Run: headless pygame with SDL's dummy video driver; simulated clock (each Clock.tick advances the game by its frame time, no real sleeping); random seed 0; keys injected as events and as key.get_pressed() state; no mouse input; restart key R tapped at the start of phases 3 and 4.
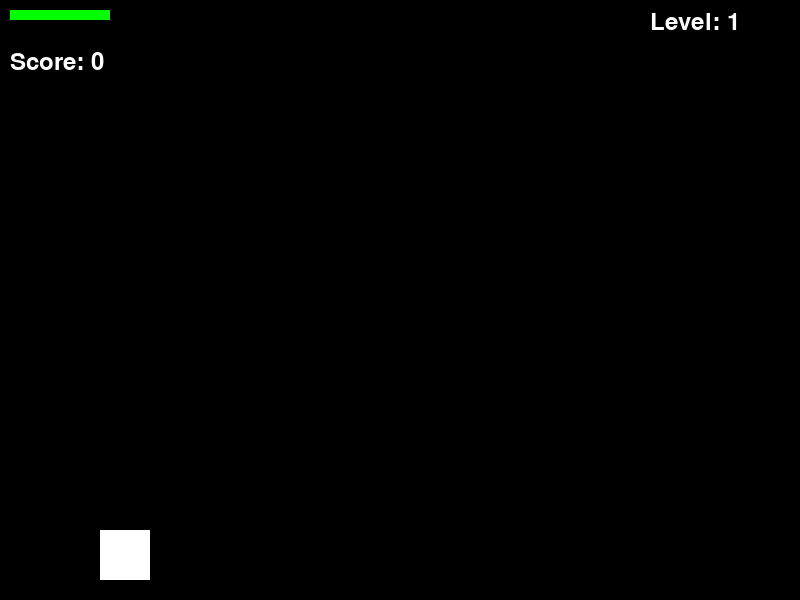
Frame 1 of 4 · flips 1–60 · no input
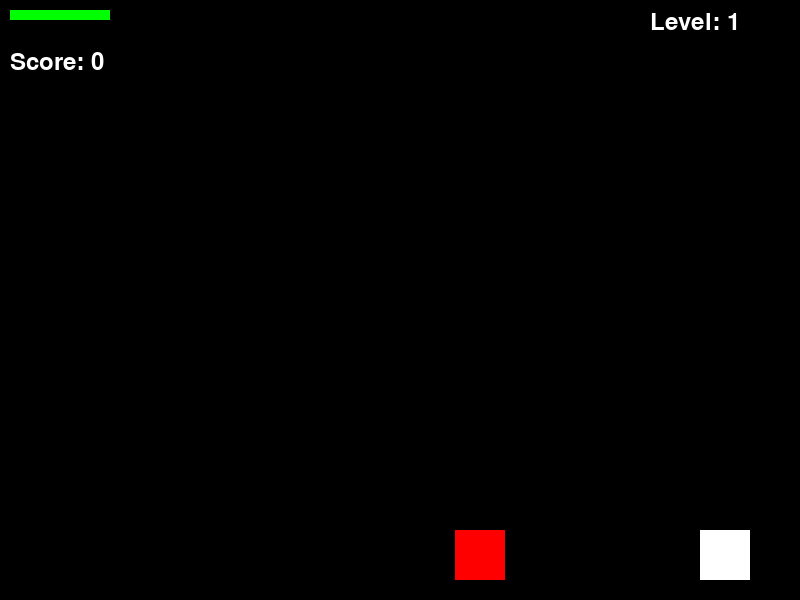
Frame 2 of 4 · flips 61–180 · tapped SPACE, RETURN · held RIGHT (→), D
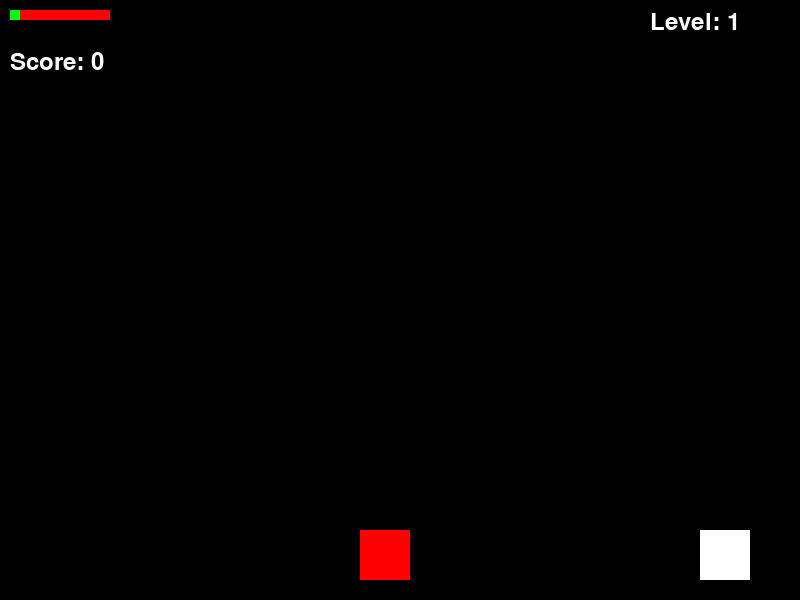
Frame 3 of 4 · flips 181–300 · tapped R · held DOWN (↓), S
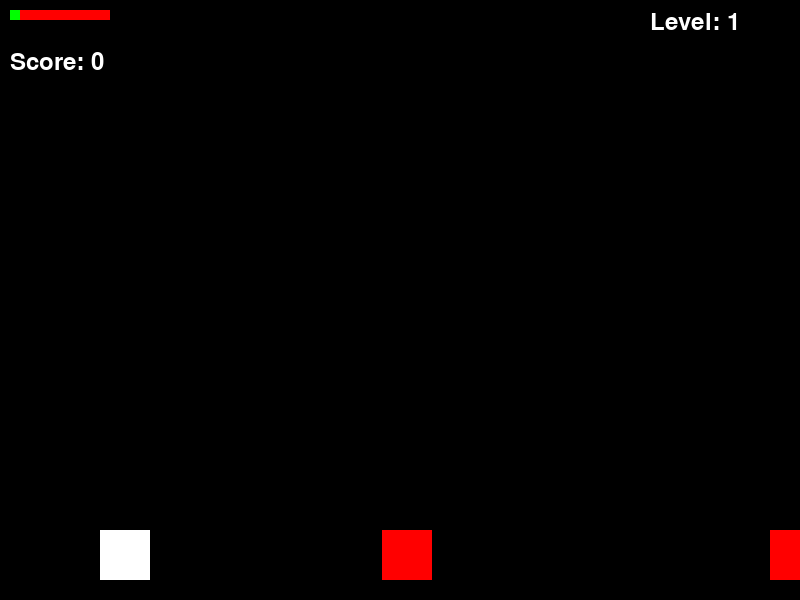
Frame 4 of 4 · flips 301–420 · tapped R · held LEFT (←), A, UP (↑), W

The pygame program that drew these frames:

import pygame
import random

# Initialize Pygame
pygame.init()

# Constants
SCREEN_WIDTH = 800
SCREEN_HEIGHT = 600
FPS = 60
WHITE = (255, 255, 255)
BLACK = (0, 0, 0)
PLAYER_SPEED = 5
GRAVITY = 1
JUMP_STRENGTH = -15
INITIAL_HEALTH = 100
INITIAL_LIVES = 3

# Set up the screen
screen = pygame.display.set_mode((SCREEN_WIDTH, SCREEN_HEIGHT))
pygame.display.set_caption("Side-Scrolling Game")
clock = pygame.time.Clock()

# Load assets (you'll need to provide your own images)
player_image = pygame.Surface((50, 50))  # Placeholder for player image
player_image.fill(WHITE)

# Font for displaying text
font = pygame.font.Font(None, 36)

# Player Class
class Player(pygame.sprite.Sprite):
    def __init__(self, all_sprites, projectiles):
        super().__init__()
        self.image = player_image
        self.rect = self.image.get_rect()
        self.rect.x = 100
        self.rect.y = SCREEN_HEIGHT - 70
        self.speed = PLAYER_SPEED
        self.jump_strength = JUMP_STRENGTH
        self.vel_y = 0
        self.on_ground = True
        self.health = INITIAL_HEALTH
        self.lives = INITIAL_LIVES
        self.all_sprites = all_sprites
        self.projectiles = projectiles

    def move(self):
        keys = pygame.key.get_pressed()
        if keys[pygame.K_LEFT]:
            self.rect.x -= self.speed
        if keys[pygame.K_RIGHT]:
            self.rect.x += self.speed
        if keys[pygame.K_SPACE] and self.on_ground:
            self.vel_y = self.jump_strength
            self.on_ground = False

        # Gravity
        self.vel_y += GRAVITY
        self.rect.y += self.vel_y
        if self.rect.y >= SCREEN_HEIGHT - 70:
            self.rect.y = SCREEN_HEIGHT - 70
            self.vel_y = 0
            self.on_ground = True

    def shoot(self):
        projectile = Projectile(self.rect.right, self.rect.centery)
        self.all_sprites.add(projectile)
        self.projectiles.add(projectile)

# Projectile Class
class Projectile(pygame.sprite.Sprite):
    def __init__(self, x, y):
        super().__init__()
        self.image = pygame.Surface((10, 5))
        self.image.fill(WHITE)
        self.rect = self.image.get_rect()
        self.rect.x = x
        self.rect.y = y
        self.speed = 10

    def update(self):
        self.rect.x += self.speed
        if self.rect.x > SCREEN_WIDTH:
            self.kill()

# Enemy Class
class Enemy(pygame.sprite.Sprite):
    def __init__(self, x, y):
        super().__init__()
        self.image = pygame.Surface((50, 50))
        self.image.fill((255, 0, 0))  # Red enemy
        self.rect = self.image.get_rect()
        self.rect.x = x
        self.rect.y = y
        self.speed = random.randint(2, 5)

    def update(self):
        self.rect.x -= self.speed
        if self.rect.x < -self.rect.width:
            self.kill()  # Remove enemy if it goes off-screen

# Collectible Class
class Collectible(pygame.sprite.Sprite):
    def __init__(self, x, y):
        super().__init__()
        self.image = pygame.Surface((20, 20))
        self.image.fill((0, 255, 0))  # Green collectible
        self.rect = self.image.get_rect()
        self.rect.x = x
        self.rect.y = y

    def apply_effect(self, player):
        player.health = min(player.health + 20, INITIAL_HEALTH)  # Health boost

# Function to spawn enemies
def spawn_enemy():
    enemy = Enemy(SCREEN_WIDTH + 50, SCREEN_HEIGHT - 70)
    enemies.add(enemy)
    all_sprites.add(enemy)

# Function to spawn collectibles
def spawn_collectible():
    collectible = Collectible(SCREEN_WIDTH + random.randint(50, 300), SCREEN_HEIGHT - 70)
    collectibles.add(collectible)
    all_sprites.add(collectible)

# Function to draw health bar
def draw_health_bar(surface, x, y, health):
    pygame.draw.rect(surface, (255, 0, 0), (x, y, 100, 10))  # Red background
    pygame.draw.rect(surface, (0, 255, 0), (x, y, health, 10))  # Green health

# Game Over Screen
def game_over_screen():
    screen.fill(BLACK)
    game_over_text = font.render("Game Over!", True, WHITE)
    restart_text = font.render("Press R to Restart", True, WHITE)

    screen.blit(game_over_text, (SCREEN_WIDTH // 3, SCREEN_HEIGHT // 2 - 50))
    screen.blit(restart_text, (SCREEN_WIDTH // 3, SCREEN_HEIGHT // 2))

    pygame.display.flip()  # Show the game over screen

# Level Complete Screen
def show_level_complete_screen(level):
    screen.fill(BLACK)
    level_complete_text = font.render(f"Level {level - 1} Complete!", True, WHITE)
    next_level_text = font.render(f"Starting Level {level}...", True, WHITE)

    screen.blit(level_complete_text, (SCREEN_WIDTH // 3, SCREEN_HEIGHT // 2 - 50))
    screen.blit(next_level_text, (SCREEN_WIDTH // 3, SCREEN_HEIGHT // 2))

    pygame.display.flip()
    pygame.time.wait(2000)  # Wait for 2 seconds before starting the next level

# Function to increase difficulty
def increase_difficulty(level):
    global spawn_timer_threshold
    spawn_timer_threshold = max(30, 100 - 10 * level)  # Enemies spawn faster each level

# Game Loop
def game():
    global all_sprites, projectiles, enemies, collectibles
    all_sprites = pygame.sprite.Group()
    projectiles = pygame.sprite.Group()
    enemies = pygame.sprite.Group()
    collectibles = pygame.sprite.Group()

    score = 0
    level = 1
    level_threshold = 500
    spawn_timer = 0

    player = Player(all_sprites, projectiles)
    all_sprites.add(player)

    running = True
    game_over = False

    while running:
        clock.tick(FPS)

        # Event handling
        for event in pygame.event.get():
            if event.type == pygame.QUIT:
                running = False
            if event.type == pygame.KEYDOWN:
                if event.key == pygame.K_s:
                    player.shoot()
                if game_over and event.key == pygame.K_r:
                    # Restart the game
                    score = 0
                    level = 1
                    player.lives = INITIAL_LIVES
                    player.health = INITIAL_HEALTH
                    all_sprites.empty()  # Clear all sprites
                    projectiles.empty()  # Clear all projectiles
                    enemies.empty()  # Clear all enemies
                    collectibles.empty()  # Clear all collectibles
                    player = Player(all_sprites, projectiles)  # Recreate player
                    all_sprites.add(player)  # Add player to the sprite group
                    game_over = False  # Reset game over status

        # Game Over Check
        if player.lives <= 0:
            game_over = True

        # Update
        if not game_over:
            player.move()  # Call the player movement method
            all_sprites.update()

            # Collision checks
            for enemy in pygame.sprite.groupcollide(enemies, projectiles, True, True):
                score += 100  # Increase score when an enemy is defeated

            for collectible in pygame.sprite.spritecollide(player, collectibles, False):
                collectible.apply_effect(player)

            if pygame.sprite.spritecollideany(player, enemies):
                player.health -= 10
                if player.health <= 0:
                    player.lives -= 1
                    player.health = INITIAL_HEALTH

            # Spawn new enemies and collectibles periodically
            spawn_timer += 1
            if spawn_timer > 100:
                spawn_enemy()
                spawn_collectible()
                spawn_timer = 0

            # Draw
            screen.fill(BLACK)
            all_sprites.draw(screen)
            draw_health_bar(screen, 10, 10, player.health)

            # Score display
            score_text = font.render(f"Score: {score}", True, WHITE)
            screen.blit(score_text, (10, 50))

            # Level display
            level_text = font.render(f"Level: {level}", True, WHITE)
            screen.blit(level_text, (SCREEN_WIDTH - 150, 10))

            # Check for level progression
            if score >= level_threshold * level:
                level += 1
                show_level_complete_screen(level)
                increase_difficulty(level)

        else:
            game_over_screen()

        pygame.display.flip()

# Start the game
game()
pygame.quit()
